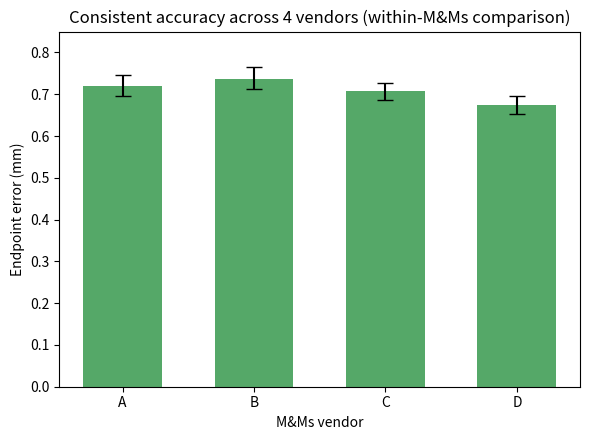

Write Python code to recreate this figure. (Note: this script raises an exception after producing the figure.)
"""Figures: vendor breakdown (the clean within-M&Ms result) and per-patient
quality-weight distribution (Tier 3, FIGURES.md #7 + the vendor half of #6)."""

import csv
from pathlib import Path

import matplotlib.pyplot as plt
import numpy as np

VENDOR_STATS = {  # from LOG.md run 2026-07-07-04
    "A": (0.720, 0.696, 0.746), "B": (0.736, 0.713, 0.765),
    "C": (0.707, 0.686, 0.727), "D": (0.674, 0.653, 0.696),
}


def fig_vendor() -> None:
    fig, ax = plt.subplots(figsize=(6, 4.5))
    labels = list(VENDOR_STATS.keys())
    means = [VENDOR_STATS[k][0] for k in labels]
    lo = [VENDOR_STATS[k][0] - VENDOR_STATS[k][1] for k in labels]
    hi = [VENDOR_STATS[k][2] - VENDOR_STATS[k][0] for k in labels]
    ax.bar(labels, means, yerr=[lo, hi], capsize=6, color="#55a868", width=0.6)
    ax.set_xlabel("M&Ms vendor")
    ax.set_ylabel("Endpoint error (mm)")
    ax.set_title("Consistent accuracy across 4 vendors (within-M&Ms comparison)")
    ax.set_ylim(0, 0.85)
    fig.tight_layout()
    out = Path("results/figures/vendor_breakdown.png")
    fig.savefig(out, dpi=160)
    print(f"Saved {out}")


def fig_quality_weights() -> None:
    rows = list(csv.DictReader(open("results/phase3_quality_weights.csv")))
    weights = np.array([float(r["quality_weight"]) for r in rows])

    fig, ax = plt.subplots(figsize=(7, 4.8))
    ax.hist(weights, bins=20, color="#4c72b0", edgecolor="white")
    ax.axvline(weights.mean(), color="#c44e52", linestyle="--", label=f"mean = {weights.mean():.3f}")
    ax.set_xlabel("Per-patient quality weight (1 / (1 + mean surface distance in voxels))")
    ax.set_ylabel("Number of patients")
    ax.set_title(f"Quality-weight distribution — all {len(weights)} ACDC patients\nretained, not filtered", fontsize=12)
    ax.legend()
    fig.tight_layout()
    out = Path("results/figures/quality_weight_distribution.png")
    fig.savefig(out, dpi=160)
    print(f"Saved {out}")


if __name__ == "__main__":
    fig_vendor()
    fig_quality_weights()
